Labelled photos from "spp10", an image-classification folder in hub-shale/ml_neuralnets. The possible labels are: Anthobaphes violacea sunbird, Teloschistes flavicans lichen, Agrocybe pediades mushroom, Austroderia richardii grass, Oplopanax horridus plant, Cirsium oleraceum thistle, Monoptilon bellioides plant, Astragalus danicus milkvetch, Senna covesii plant.

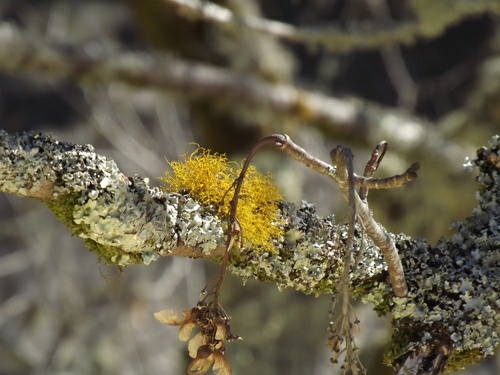
Label: Teloschistes flavicans lichen

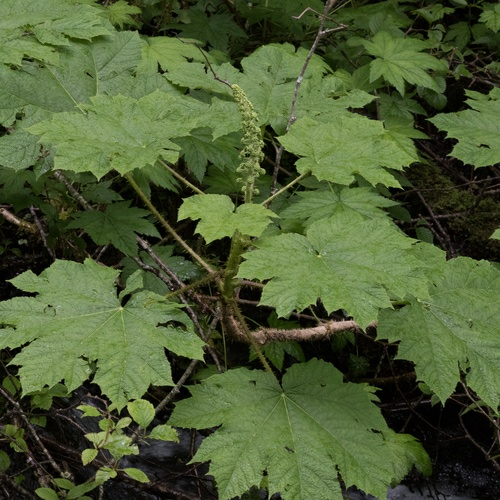
Label: Oplopanax horridus plant

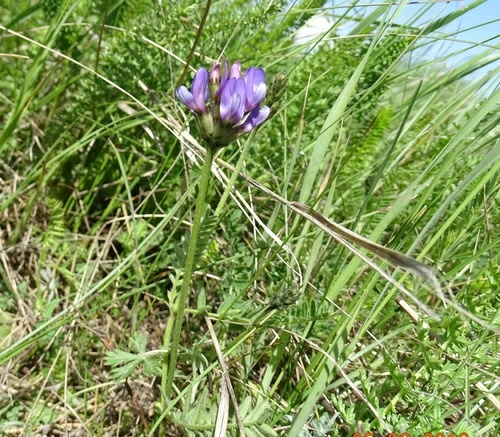
Label: Astragalus danicus milkvetch

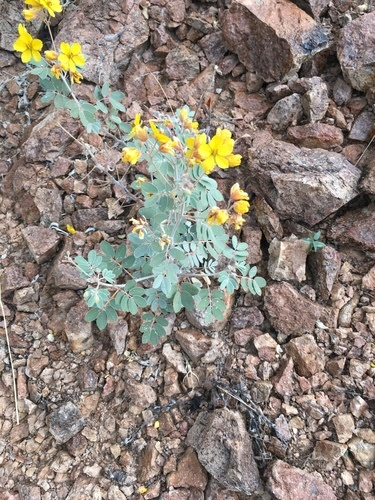
Label: Senna covesii plant

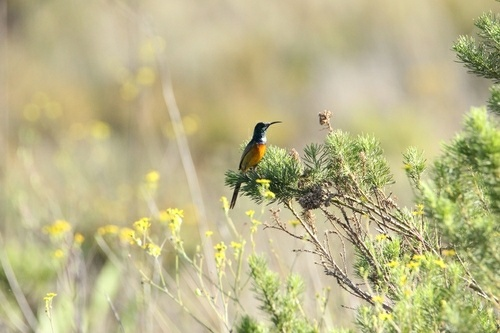
Label: Anthobaphes violacea sunbird

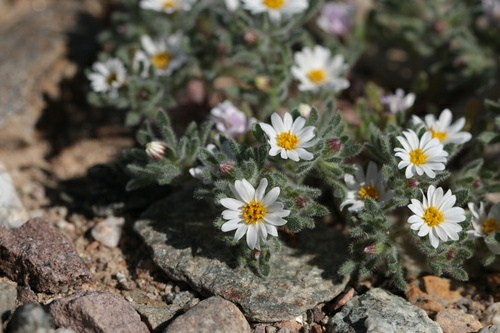
Label: Monoptilon bellioides plant
